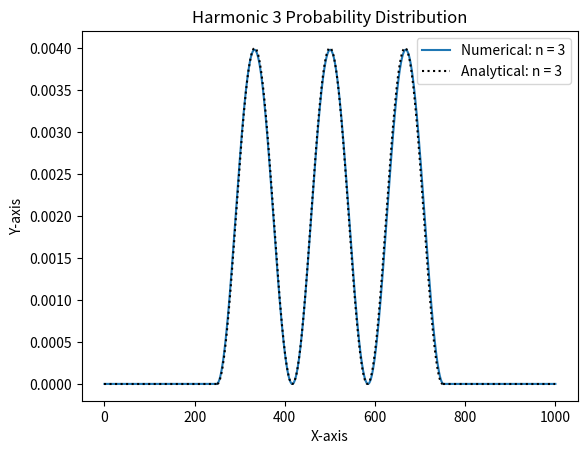

Generate this figure with matplotlib:
import numpy as np
import matplotlib.pyplot as plt

# Constants
hbar = 1.0   # Planck's constant / 2π
N = 1000     # Number of grid points



def Hamiltonians(m, N): # make an all diag(2) off-diag(-1) matrix
    def kinetic(N):
        diags = np.full(N, 2)

        H = np.diag(diags)

        for i in range(0, H.shape[0]):
            if i != 0:
                H[i,i-1] = -1
            if i != H.shape[0]-1:
                H[i,i+1] = -1
        
        return H

    def potential(N):
        H = np.zeros((N,N))
        for i in range(0, H.shape[0]):
            if i < int(N/4) or i > int(3*N/4):
                H[i,i] = 1
            else:
                H[i,i] = 0

        return H
    H = (kinetic(N)* (-hbar**2 / (2*m))  + potential(N))
    print(H)
    return H


def normalize(psi):
    norm = np.sqrt(np.sum(np.abs(psi)**2, axis=1))  # Compute the norm of each row
    psi_norm = psi / norm[:, np.newaxis]  # Normalize each row
    return psi_norm



# function to graph the nth harmonic
def harmonic(n, N):
    
    E, psi = np.linalg.eigh(Hamiltonians(1, N))
    psi = psi.T
    x_values = np.linspace(0, N, N)
    
    plt.plot(x_values, psi[n-1]**2, label=f'Numerical: n = {n}') # graphing numerically


    x1 = np.linspace(0, N/4, int(N/4)) 
    x2 = np.linspace(N/4, 3*N/4, int(N/2))
    x3 = np.linspace(3*N/4, N, int(N/4))
    


    def normalize_analytical_in(n, x):
        psi = np.sqrt(2)*np.sin(n*np.pi*x*N/2) # times N to make it work on the same domain
        dx = x[1] - x[0]  # calculate the step size
        norm = np.sqrt(np.sum(np.abs(psi)**2) * dx)  # multiply the sum by the step size
        psi_norm_ana = psi / norm
        return psi_norm_ana
    
    for a in range(n, n+1):
        plt.plot(x1, 0*x1, ls=':', color='black')

    for a in range(n, n+1):
        psi_norm_ana = normalize_analytical_in(a, x2)
        plt.plot(x2, psi_norm_ana**2, label=f'Analytical: n = {a}', ls=':', color='black')

    for a in range(n, n+1):
        plt.plot(x3, 0*x3, ls=':', color='black')


    # Set labels and title
    plt.xlabel('X-axis')
    plt.ylabel('Y-axis')
    plt.title(f'Harmonic {n} Probability Distribution')

    # Display legend
    plt.legend()
    # Show the plot
    
    plt.show()


harmonic(3, N)

# find the decay constant for outside the box
# mess around more, understand it better
# expand to 2D or 3D or soemthing? idk just fuck around
# try 1/r case